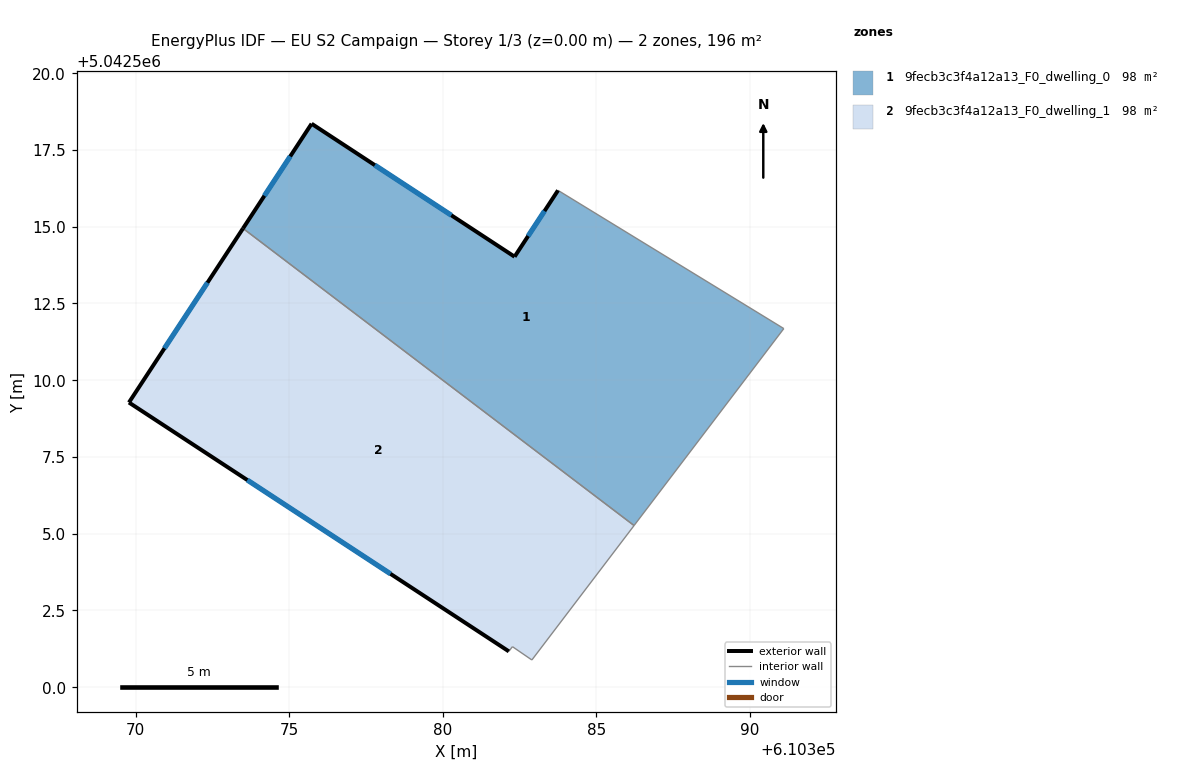
=== STOREY PLAN SPEC (per zone: floor XY polygon, exterior-wall plan segments, windows/doors) ===
zone 1: 9fecb3c3f4a12a13_F0_dwelling_0  (98.0 m²)
  floor: (610391.11, 5042511.68) (610386.23, 5042505.27) (610373.49, 5042514.95) (610375.73, 5042518.36) (610382.34, 5042514.02) (610383.76, 5042516.18)
  exterior wall: (610375.73, 5042518.36) – (610373.49, 5042514.95)  [4.1 m]
    window: (610375.03, 5042517.29) – (610374.19, 5042516.01)  [1.7 m²]
  exterior wall: (610382.34, 5042514.02) – (610375.73, 5042518.36)  [7.9 m]
    window: (610380.28, 5042515.37) – (610377.79, 5042517.01)  [3.4 m²]
  exterior wall: (610383.76, 5042516.18) – (610382.34, 5042514.02)  [2.6 m]
    window: (610383.31, 5042515.51) – (610382.78, 5042514.70)  [1.1 m²]
  interior walls: 3
zone 2: 9fecb3c3f4a12a13_F0_dwelling_1  (98.0 m²)
  floor: (610386.23, 5042505.27) (610382.90, 5042500.89) (610382.27, 5042501.32) (610382.15, 5042501.17) (610369.78, 5042509.27) (610373.49, 5042514.95)
  exterior wall: (610369.78, 5042509.27) – (610382.15, 5042501.17)  [14.8 m]
    window: (610373.63, 5042506.75) – (610378.30, 5042503.69)  [6.3 m²]
  exterior wall: (610373.49, 5042514.95) – (610369.78, 5042509.27)  [6.8 m]
    window: (610372.34, 5042513.18) – (610370.94, 5042511.04)  [2.9 m²]
  interior walls: 4

=== DERIVED (storey summary) ===
Building: EU S2 Campaign
Storey: 1 of 3  (floor level z = 0.00 m)
Storey gross floor area: 196.1 m²
Zones on this storey: 2
  - 9fecb3c3f4a12a13_F0_dwelling_0: floor 98.0 m²; exterior wall 14.6 m (43.7 m²); 3 window(s) 6.2 m²; WWR 14.2%
  - 9fecb3c3f4a12a13_F0_dwelling_1: floor 98.0 m²; exterior wall 21.6 m (64.7 m²); 2 window(s) 9.2 m²; WWR 14.2%
Zone adjacency (shared interzone walls):
  - 9fecb3c3f4a12a13_F0_dwelling_0 ↔ 9fecb3c3f4a12a13_F0_dwelling_1